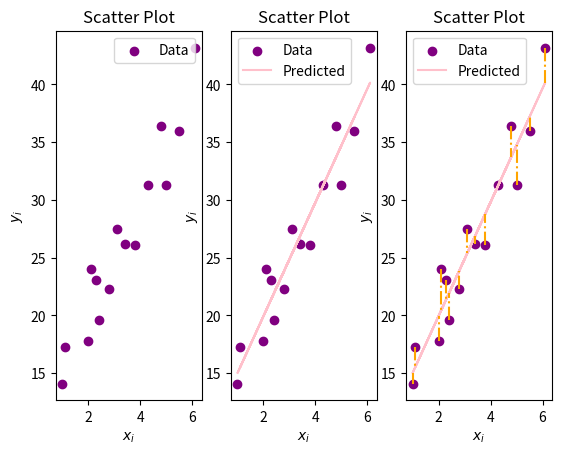

Recreate this plot in Python.
import matplotlib.pyplot as plt
import numpy as np

from scipy import stats

x = [3.4, 2, 5, 2.3, 3.1, 5.5, 1, 2.8, 2.4, 4.3, 2.1, 1.1, 6.1, 4.8, 3.8]
y = [26.2, 17.8, 31.3, 23.1, 27.5, 36.0, 14.1, 22.3, 19.6, 31.3, 24.0, 17.3, 43.2, 36.4, 26.1]


class slr():
    def __init__(slr, y, x):
        slr.y = y
        slr.x = x

    def Sxx(slr):
        slr.x = x
        S = sum([x[i] * x[i] for i in range(0, len(x))])
        return S - np.mean(x) * np.mean(x) * len(x)

    def Sxy(slr):
        slr.x = x
        slr.y = y
        S = sum([x[i] * y[i] for i in range(0, len(x))])
        return S - np.mean(x) * np.mean(y) * len(x)

    def bhat(slr):
        slr.y = y
        slr.x = x
        return slr.Sxy() / slr.Sxx()

    def ahat(slr):
        slr.y = y
        slr.x = x
        ybar = np.mean(y)
        xbar = np.mean(x)
        return ybar - slr.bhat() * xbar

    def f(slr, x):
        a = slr.ahat()
        b = slr.bhat()
        return a + b * x

    def sse(slr):
        a = slr.ahat()
        b = slr.bhat()
        return sum([(y[i] - (a + b * x[i])) ** 2 for i in range(0, len(y))])

    def sst(slr):
        return sum([(y[i] - np.mean(y)) ** 2 for i in range(0, len(y))])

    def ssr(slr, a, b):
        a = slr.ahat()
        b = slr.bhat()
        return slr.sst() - slr.sse()

    def RSquared(slr):
        a = slr.ahat()
        b = slr.bhat()
        return (slr.sst() - slr.sse()) / slr.sst()

    def Ssquared(slr):
        a = slr.ahat()
        b = slr.bhat()
        return slr.sse() / (len(y) - 2)

    def ei(slr):
        a = slr.ahat()
        b = slr.bhat()
        return [y[i] - slr.f(x[i]) for i in range(0, len(x))]

    def plot(slr):
        a = slr.ahat()
        b = slr.bhat()
        plt.scatter(x, y, label="Data", color="purple")
        plt.xlabel("$x_i$")
        plt.ylabel("$y_i$")
        plt.title("Scatter Plot")
        plt.legend()

    def plotFitted(slr):
        a = slr.ahat()
        b = slr.bhat()
        plt.scatter(x, y, label="Data", color="purple")
        predicted = [slr.f(x[i]) for i in range(0, len(x))]
        plt.plot(x, predicted, label="Predicted", color="pink")
        plt.xlabel("$x_i$")
        plt.ylabel("$y_i$")
        plt.title("Scatter Plot")
        plt.legend()

    def plotResiduals(slr):
        a = slr.ahat()
        b = slr.bhat()
        plt.scatter(x, y, label="Data", color="purple")
        predicted = [slr.f(x[i]) for i in range(0, len(x))]
        plt.plot(x, predicted, label="Predicted", color="pink")
        plt.xlabel("$x_i$")
        plt.ylabel("$y_i$")
        plt.title("Scatter Plot")
        plt.legend()
        for i in range(0, len(x)):
            plt.plot([x[i], x[i]], [y[i], slr.f(x[i])], color="orange", linestyle="-.")

    def t(slr):
        a = slr.ahat()
        b = slr.bhat()
        return b / (np.sqrt(slr.Ssquared() / slr.Sxx()))

    def pvalue(slr, n, val):
        # val needs to be t obs
        p = 2 * (1 - stats.t.cdf(val, n - 2))
        if (p > 0.05):
            print(f"We accept the null hypothesis as {round(p, 10)}>0.05")
        if (p <= 0.05):
            print(f"We reject the null hypothesis as {round(p, 10)}<=0.05")
        return p

    def plotAll(slr):
        plt.subplot(1, 3, 1)
        slr.plot()
        plt.subplot(1, 3, 2)
        slr.plotFitted()
        plt.subplot(1, 3, 3)
        slr.plotResiduals()


graph1 = slr(y, x)
print("The slope of the graph ", graph1.bhat())
print("The $S_{xx}$ of the SLR : ", graph1.Sxx())
print("The coefficient of determination, : ", graph1.RSquared())
print("The $s^2$ of the SLR : ", graph1.Ssquared())
print("The intercept of the graph ", graph1.ahat())
print("f(1) =", graph1.f(1))
print("The t value of SLR : ", graph1.t())
print("The p value of the hypothesis test : ", graph1.pvalue(len(x), graph1.t()))
print("Residuals ", np.round(graph1.ei(), decimals=2))
# graph1.plotResiduals()
graph1.plotAll()


